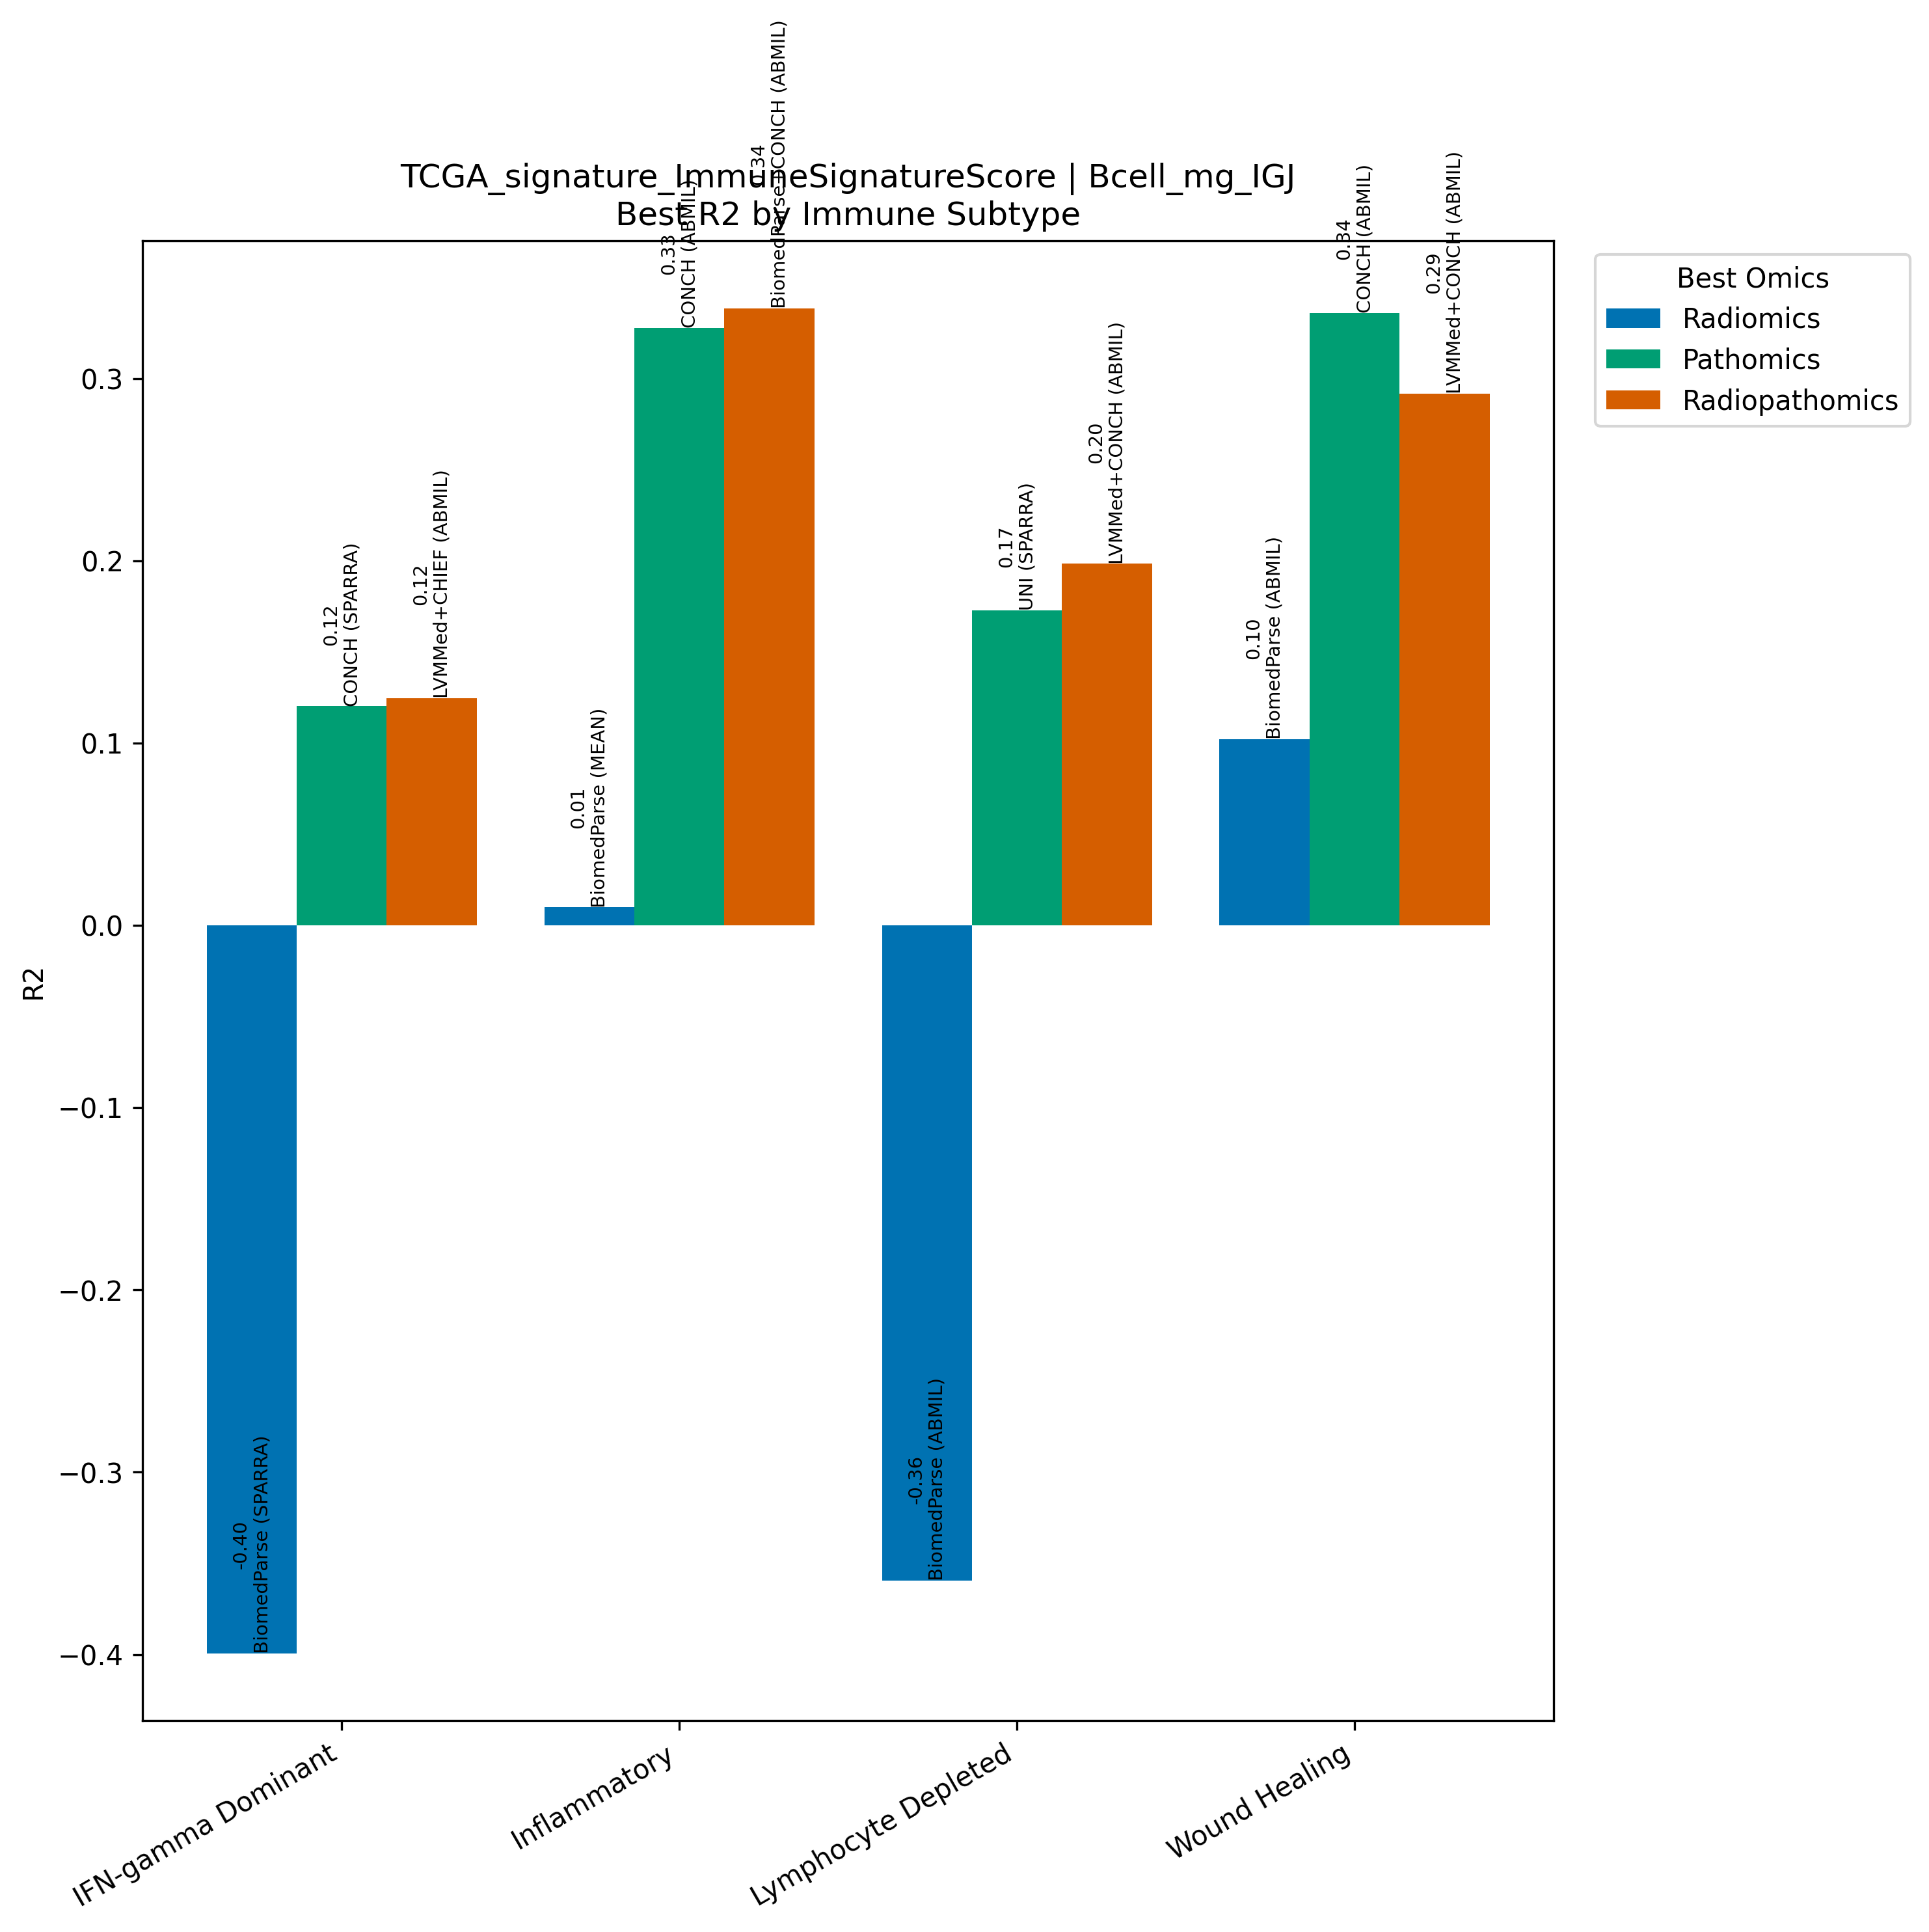

The file beside this chart, header and first rows:
Model, Omics, Subtype, R2, N
BiomedParse (SPARRA), Radiomics, IFN-gamma Dominant, -0.3994, 267
CONCH (SPARRA), Pathomics, IFN-gamma Dominant, 0.1202, 267
LVMMed+CHIEF (ABMIL), Radiopathomics, IFN-gamma Dominant, 0.1247, 267
BiomedParse (MEAN), Radiomics, Inflammatory, 0.009858, 311
CONCH (ABMIL), Pathomics, Inflammatory, 0.3278, 311
BiomedParse+CONCH (ABMIL), Radiopathomics, Inflammatory, 0.3385, 311
BiomedParse (ABMIL), Radiomics, Lymphocyte Depleted, -0.3594, 94
UNI (SPARRA), Pathomics, Lymphocyte Depleted, 0.1729, 94
LVMMed+CONCH (ABMIL), Radiopathomics, Lymphocyte Depleted, 0.1983, 94
BiomedParse (ABMIL), Radiomics, Wound Healing, 0.1021, 214
CONCH (ABMIL), Pathomics, Wound Healing, 0.3358, 214
LVMMed+CONCH (ABMIL), Radiopathomics, Wound Healing, 0.2916, 214
